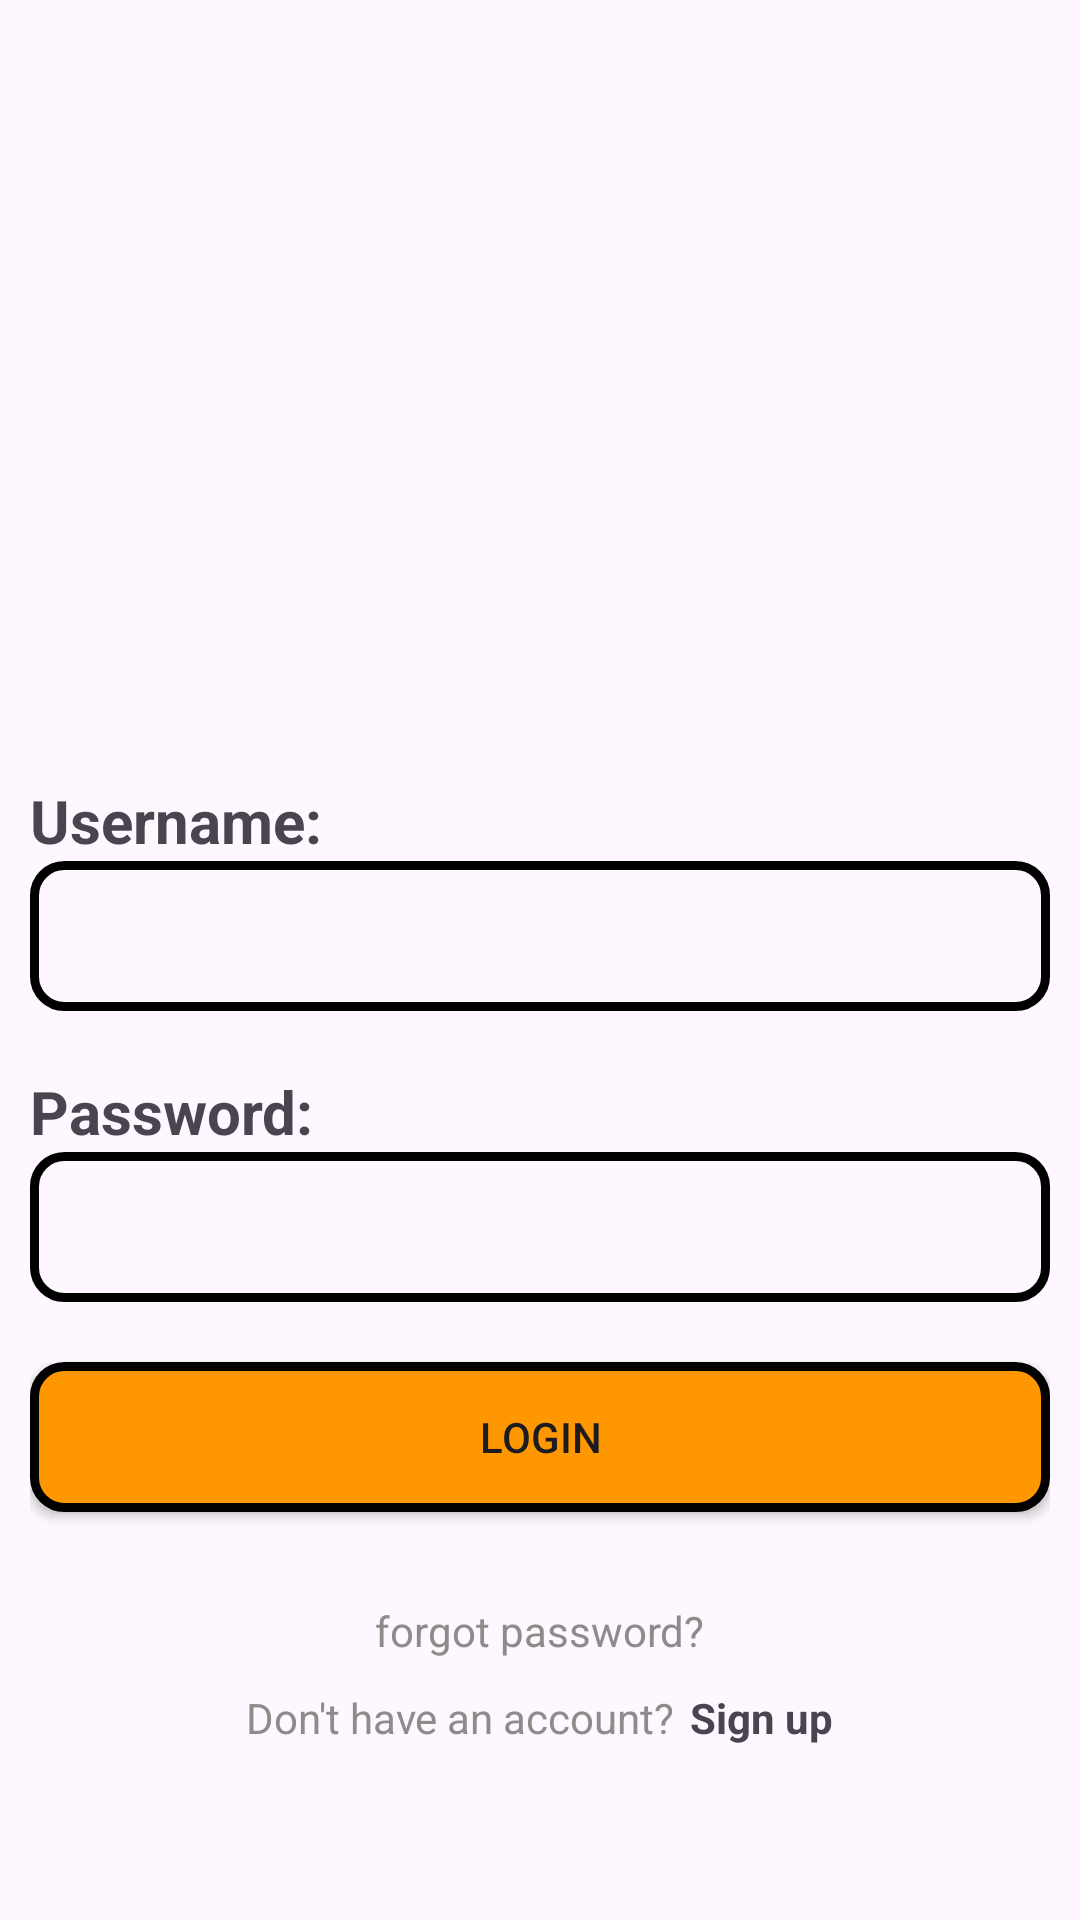

The Android layout XML behind this screen, and the referenced resources:
<!-- AndroidManifest.xml: application theme Theme.ASSIGMENT_AND2 -->
<!-- res/layout/activity_dang_nhap.xml -->
<?xml version="1.0" encoding="utf-8"?>
<LinearLayout xmlns:android="http://schemas.android.com/apk/res/android"
    xmlns:app="http://schemas.android.com/apk/res-auto"
    xmlns:tools="http://schemas.android.com/tools"
    android:layout_width="match_parent"
    android:layout_height="match_parent"
    tools:context=".dangNhap"
    android:padding="10dp"
    android:gravity="center|top"
    android:orientation="vertical">

    <ImageView
        android:layout_marginTop="80dp"
        android:layout_width="300dp"
        android:layout_height="120dp"
        android:src="@drawable/logo_fpt"/>

    <LinearLayout
        android:layout_width="match_parent"
        android:layout_height="wrap_content"
        android:orientation="vertical"
        android:layout_marginTop="50dp"
        android:gravity="center">

        <TextView
            android:layout_width="match_parent"
            android:layout_height="wrap_content"
            android:text="Username:"
            android:textSize="20sp"
            android:textStyle="bold"/>
        <EditText
            android:id="@+id/edt_dangnhap_user"
            android:layout_width="match_parent"
            android:layout_height="wrap_content"
            android:background="@drawable/item_edt_register"/>
        <TextView
            android:layout_marginTop="20dp"
            android:layout_width="match_parent"
            android:layout_height="wrap_content"
            android:text="Password:"
            android:textSize="20sp"
            android:textStyle="bold"/>
        <EditText
            android:id="@+id/edt_dangnhap_pass"
            android:layout_width="match_parent"
            android:layout_height="wrap_content"
            android:background="@drawable/item_edt_register"
            android:inputType="textPassword"/>

        <Button
            android:id="@+id/btn_dang_nhap"
            android:layout_width="match_parent"
            android:layout_height="wrap_content"
            android:text="LOGIN"
            android:layout_marginTop="20dp"
            app:backgroundTint="@null"
            android:background="@drawable/item_btn_login"/>

        <TextView
            android:id="@+id/btn_forgotPassword"
            android:layout_width="wrap_content"
            android:layout_height="wrap_content"
            android:text="forgot password?"
            android:textColor="#908A8A"
            android:layout_marginTop="30dp"
            />

        <LinearLayout
            android:layout_width="match_parent"
            android:layout_height="wrap_content"
            android:orientation="horizontal"
            android:gravity="center"
            android:layout_marginTop="10dp">


            <TextView
                android:layout_width="wrap_content"
                android:layout_height="wrap_content"
                android:text="Don't have an account?"
                android:textColor="#908A8A"
                />

            <TextView
                android:id="@+id/btn_register"
                android:layout_width="wrap_content"
                android:layout_height="wrap_content"
                android:text="Sign up"
                android:textStyle="bold"
                android:layout_marginLeft="5dp"/>
        </LinearLayout>
    </LinearLayout>



</LinearLayout>
<!-- resources referenced by this layout -->
<resources>
  <!-- drawable item_btn_login (drawable) -->
  <?xml version="1.0" encoding="utf-8"?>
  <shape xmlns:android="http://schemas.android.com/apk/res/android"
      android:shape="rectangle">
      <corners android:radius="10dp"/>
      <size android:width="300dp" android:height="50dp"/>
      <stroke android:width="3dp" android:color="#000"/>
      <solid android:color="#FF9800"/>
  
  </shape>
  <!-- drawable item_edt_register (drawable) -->
  <?xml version="1.0" encoding="utf-8"?>
  <shape xmlns:android="http://schemas.android.com/apk/res/android"
      android:shape="rectangle">
  
      <corners android:radius="10dp"/>
      <size android:width="300dp" android:height="50dp"/>
      <stroke android:width="3dp" android:color="#000"/>
  
  </shape>
  <style name="Theme.ASSIGMENT_AND2" parent="Base.Theme.ASSIGMENT_AND2" />
  <style name="Base.Theme.ASSIGMENT_AND2" parent="Theme.Material3.DayNight.NoActionBar">
          
          
      </style>
</resources>
